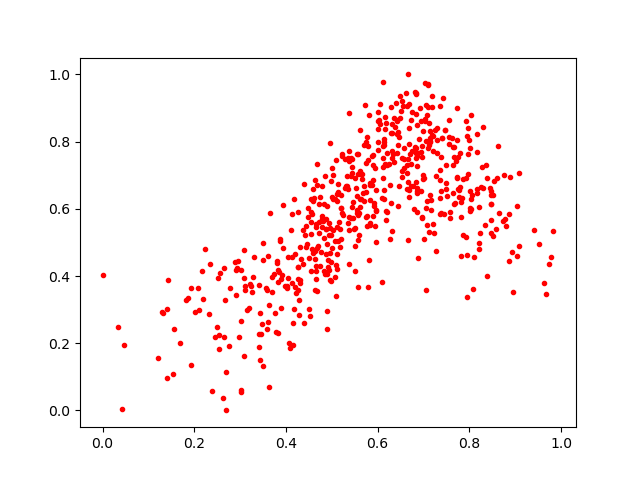

The data file committed next to this chart (first rows):
0.6438971, 0.82946557
0.5517, 0.6907
0.2752, 0.1916
0.5894, 0.5779
0.5758, 0.5783
0.4652, 0.5534
0.7096, 0.7816
0.4595, 0.6597
0.6012, 0.8892
0.3025, 0.2665
0.5785, 0.3667
0.859, 0.5407
0.6867, 0.7287
0.4709, 0.4901
0.6943, 0.6537
0.5286, 0.7491
0.8156, 0.6474
0.6301, 0.6186
0.3407, 0.1891
0.6925, 0.8995
0.5869, 0.6698
0.6842, 0.9461
0.4266, 0.4268
0.7139, 0.8003
0.4785, 0.5705
0.4928, 0.5564
0.3614, 0.2621
0.4627, 0.3582
0.7813, 0.6217
0.618, 0.5678
0.3405, 0.3744
0.7855, 0.6888
0.5304, 0.6676
0.7397, 0.8108
0.59, 0.7591
0.4267, 0.5898
0.1418, 0.387
0.4421, 0.5232
0.3495, 0.4992
0.5924, 0.6178
0.3986, 0.3709
0.5921, 0.6071
0.554, 0.5861
0.7117, 0.7894
0.5363, 0.6602
0.6117, 0.7878
0.5507, 0.5437
0.7822, 0.577
0.2915, 0.3444
0.4373, 0.5384
0.7555, 0.8143
0.7946, 0.4637
0.7997, 0.8061
0.62, 0.7675
0.7722, 0.8997
0.4312, 0.3798
0.3024, 0.4189
0.5067, 0.6291
0.4525, 0.2823
0.5621, 0.6052
0.3142, 0.2985
... 531 more rows
